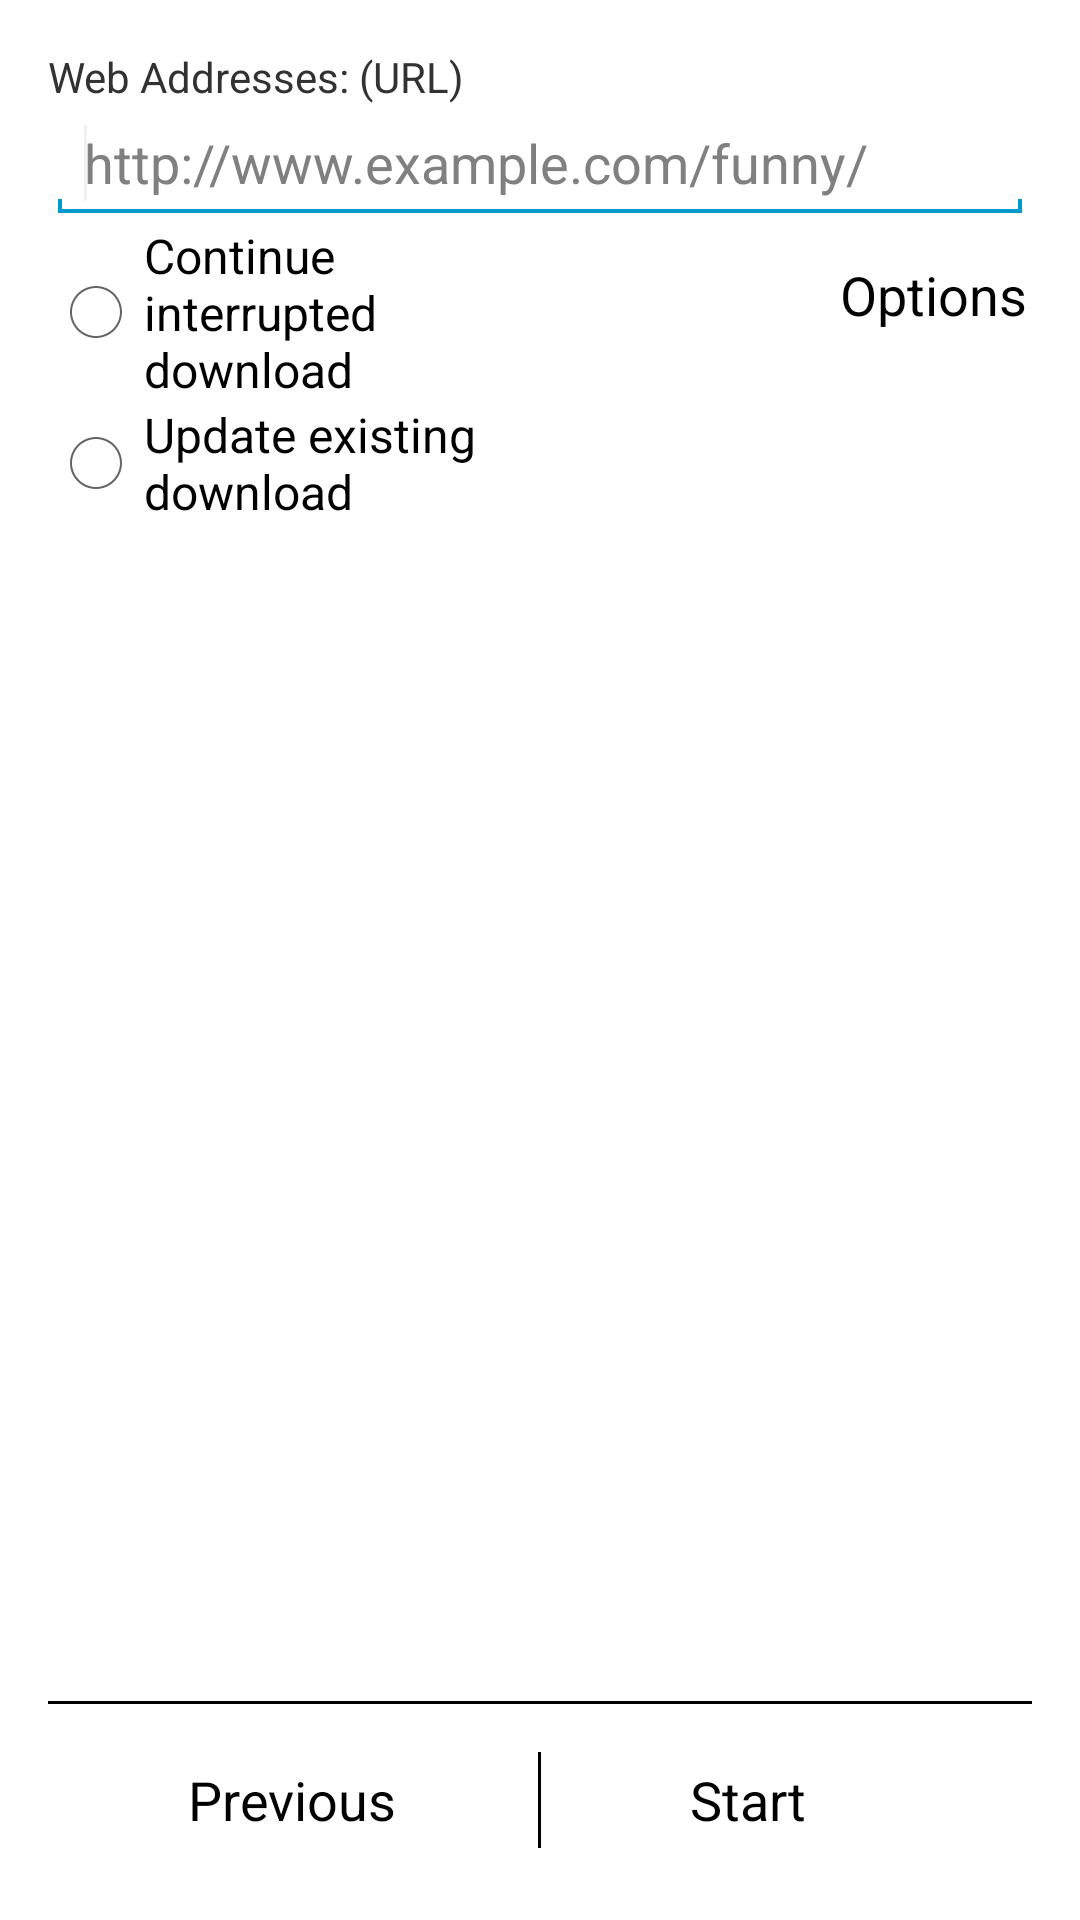

Layout XML and referenced resources for this Android screen:
<!-- AndroidManifest.xml: application theme AppTheme -->
<!-- res/layout/activity_proj_setup.xml -->
<ScrollView xmlns:android="http://schemas.android.com/apk/res/android"
    xmlns:tools="http://schemas.android.com/tools"
    android:layout_width="fill_parent"
    android:layout_height="fill_parent"
    android:fillViewport="true"
    android:orientation="vertical"
    android:paddingBottom="@dimen/activity_vertical_margin"
    android:paddingLeft="@dimen/activity_horizontal_margin"
    android:paddingRight="@dimen/activity_horizontal_margin"
    android:paddingTop="@dimen/activity_vertical_margin"
    tools:context=".ProjSetupActivity" >

    <LinearLayout
        android:layout_width="fill_parent"
        android:layout_height="wrap_content"
        android:orientation="vertical" >

        <TextView
            android:id="@+id/textLinksDetails"
            android:layout_width="wrap_content"
            android:layout_height="wrap_content"
            android:text="@string/web_addresses" />

        <EditText
            android:id="@+id/fieldWebsiteURLs"
            android:layout_width="fill_parent"
            android:layout_height="wrap_content"
            android:hint="@string/hint_addresses"
            android:inputType="textMultiLine|textUri" >

            <requestFocus />
        </EditText>

        <LinearLayout
            android:layout_width="fill_parent"
            android:layout_height="wrap_content"
            android:orientation="horizontal" >

            <RadioGroup
                android:id="@+id/radioAction"
                android:layout_width="0dp"
                android:layout_height="wrap_content"
                android:layout_weight="0.5"
                android:gravity="left" >

                <RadioButton
                    android:id="@+id/radioItemContinue"
                    android:layout_width="wrap_content"
                    android:layout_height="wrap_content"
                    android:text="@string/action_continue" />

                <RadioButton
                    android:id="@+id/radioItemUpdate"
                    android:layout_width="wrap_content"
                    android:layout_height="wrap_content"
                    android:text="@string/action_update" />
            </RadioGroup>

            <LinearLayout
                android:layout_width="0dp"
                android:layout_height="wrap_content"
                android:layout_weight="0.5"
                android:gravity="right"
                android:orientation="horizontal" >

                <Button
                    android:id="@+id/buttonOptions"
                    style="@style/ButtonStyle"
                    android:layout_width="wrap_content"
                    android:layout_height="wrap_content"
                    android:gravity="center_vertical"
                    android:onClick="onClickOptions"
                    android:text="@string/options" />
            </LinearLayout>
        </LinearLayout>

        <LinearLayout
            android:layout_width="fill_parent"
            android:layout_height="fill_parent"
            android:gravity="bottom"
            android:orientation="vertical" >

            <View style="@style/DividerLineHorizontal" />

            <LinearLayout
                android:layout_width="fill_parent"
                android:layout_height="wrap_content"
                android:orientation="horizontal" >

                <LinearLayout
                    style="@style/BorderlessButtonLeft"
                    android:layout_width="0dp"
                    android:layout_height="wrap_content"
                    android:layout_weight="0.5" >

                    <Button
                        android:id="@+id/buttonPrevious"
                        style="@style/ButtonStyle"
                        android:layout_width="wrap_content"
                        android:layout_height="wrap_content"
                        android:gravity="center_vertical"
                        android:onClick="onClickPrevious"
                        android:text="@string/previous" />
                </LinearLayout>

                <View style="@style/DividerLineVertical" />

                <LinearLayout
                    style="@style/BorderlessButtonRight"
                    android:layout_width="0dp"
                    android:layout_height="wrap_content"
                    android:layout_weight="0.5" >

                    <Button
                        android:id="@+id/buttonNext"
                        style="@style/ButtonStyle"
                        android:layout_width="wrap_content"
                        android:layout_height="wrap_content"
                        android:gravity="center_vertical"
                        android:onClick="onClickNext"
                        android:text="@string/start" />
                </LinearLayout>
            </LinearLayout>
        </LinearLayout>
    </LinearLayout>

</ScrollView>
<!-- resources referenced by this layout -->
<resources>
  <dimen name="activity_horizontal_margin">16dp</dimen>
  <dimen name="activity_vertical_margin">16dp</dimen>
  <string name="action_continue">Continue interrupted download</string>
  <string name="action_update">Update existing download</string>
  <string name="hint_addresses">http://www.example.com/funny/</string>
  <string name="options">Options</string>
  <string name="previous">Previous</string>
  <string name="start">Start</string>
  <string name="web_addresses">Web Addresses: (URL)</string>
  <style name="BorderlessButtonLeft">
          <item name="android:gravity">left|center_vertical</item>
      </style>
  <style name="BorderlessButtonRight">
          <item name="android:gravity">right|center_vertical</item>
      </style>
  <style name="ButtonStyle" parent="@android:attr/buttonStyle" />
  <style name="DividerLineHorizontal">
          <item name="android:layout_height">0dip</item>
          <item name="android:layout_width">0dip</item>
          <item name="android:visibility">gone</item>
      </style>
  <style name="DividerLineVertical">
          <item name="android:layout_width">0dip</item>
          <item name="android:layout_height">0dip</item>
          <item name="android:visibility">gone</item>
      </style>
  <style name="AppTheme" parent="AppBaseTheme" />
  <style name="AppBaseTheme" parent="@style/Theme.Light.Fixed" />
  <style name="Theme.Light.Fixed" parent="@android:style/Theme.Light">
          <item name="android:autoCompleteTextViewStyle">@style/AutoCompleteTextViewLight</item>
          <item name="android:dropDownItemStyle">@style/Widget.DropDownItemLight</item>
      </style>
  <style name="AutoCompleteTextViewLight" parent="@android:style/Widget.AutoCompleteTextView">
          <item name="android:textColor">@android:color/primary_text_light</item>
      </style>
  <style name="Widget.DropDownItemLight" parent="@android:style/Widget.DropDownItem">
          <item name="android:textColor">@android:color/primary_text_light</item>
      </style>
</resources>
